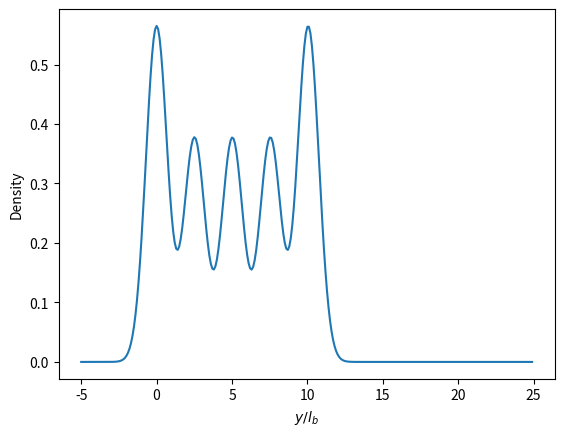

This chart was generated by the following Python code:
# -*- coding: utf-8 -*-
"""Density Profile

Automatically generated by Colaboratory.

Original file is located at
    https://colab.research.google.com/<link-removed>
"""

import numpy as np
from numpy import linalg
from itertools import permutations
import matplotlib.pyplot as plt

#PARAMETERS

L=2.5
e = 2.718281828
pi = 3.141592654

n_p = 4

n_s = 5

def generate_hamiltonians(sites):

  order = []

  for n in range(sites):
    temp = [n for m in range(4)]
    order  = temp + order

  all_hamiltonians = list(set(permutations(order,4)))
  hamiltonians = []

  for n in all_hamiltonians:
    kronecker = n[0]+n[1]-n[2]-n[3]

    if kronecker == 0:
      hamiltonians.append(n)

  return hamiltonians

hamiltonian = generate_hamiltonians(n_s)

def generate_basis(sites, particles):
    if sites == 1:
        return [[particles]]
    else:
        basis = []
        for i in range(particles + 1):
            temp = generate_basis(sites - 1, particles - i)
            for vec in temp:
                basis.append([i] + vec)
        return basis

basis = generate_basis(n_s,n_p)

def raising(site,ket):

  factor = np.sqrt(ket[site]+1)

  ket[site]=ket[site]+1

  return ket, factor

def lowering(site,ket):

  if ket[site] == 0:
    ket = 0
    factor = 0
    return ket, factor

  else:
    factor = np.sqrt(ket[site])
    ket[site]=ket[site]-1

    return ket, factor


def elements(order, bra, ket):

  ket_0 = ket.copy()
  op_1 = lowering(order[3],ket_0)

  ket_1 = op_1[0]
  factor = op_1[1]

  if ket_1 == 0:
    matrix_element = 0
    return matrix_element

  else:
    op_2 = lowering(order[2],ket_1)
    ket_2=op_2[0]
    factor = factor*op_2[1]

  if ket_2 == 0:
    matrix_element = 0
    return matrix_element

  else:
    op_3 = raising(order[1],ket_2)
    ket_3 = op_3[0]
    factor = factor*op_3[1]

    op_4 = raising(order[0],ket_3)
    ket_4 = op_4[0]
    factor = factor*op_4[1]

    if ket_4 == bra:
      matrix_element = factor
      matrix_element = matrix_element*(np.exp((-(2*pi**2)/(L**2))*(((order[0]-order[2])**2)+(order[1]-order[2])**2)))
      return round(matrix_element,8)
    else:
      matrix_element = 0
      return matrix_element

matrix = 0

def matrix_representation(hamiltonian,basis):
  matrix = []
  for n in range(len(basis)):
    row = [elements(hamiltonian,basis[n],basis[m]) for m in range(len(basis))]
    matrix.append(row)
  return matrix

for n in range(len(hamiltonian)):
  temp =np.matrix(matrix_representation(hamiltonian[n],basis))
  matrix = matrix+temp

eval_noround= np.linalg.eigh(matrix)[0]

eval = [float('%.5f' % n) for n in eval_noround]
print(eval)

degeneracy = eval.count(eval[0])
print(degeneracy)
evect = np.linalg.eigh(matrix)[1]

def occupation(eval, evect):
  groundstate = np.matrix(evect.transpose()[0] / np.linalg.norm(evect.transpose()[0]))
  groundstate = groundstate.tolist()[0]

  occupation = []

  for n in range(n_s):
    temp = 0
    for m in range(len(basis)):
      temp = temp + ((groundstate[m]**2)*basis[m][n])
    occupation.append(temp)

  state = 1

  while eval[0]==eval[state]:

    groundstate_degen = np.matrix(evect.transpose()[state] / np.linalg.norm(evect.transpose()[state]))
    groundstate_degen = groundstate_degen.tolist()[0]
    occupation_degen = []

    for n in range(n_s):
      temp = 0
      for m in range(len(basis)):
        temp = temp + ((groundstate_degen[m]**2)*basis[m][n])
      occupation_degen.append(temp)

    occupation = [occupation[n]+occupation_degen[n] for n in range(n_s)]

    state = state + 1
  occupation = [occupation[n]/state for n in range(n_s)]
  print(state,"-fold Degenerate")
  return occupation

y = np.arange(-5,25,0.1)

particles = occupation(eval,evect)
density = []


for m in y:
  temp = 0
  for n in range(n_s):
    temp = temp+ (1/np.sqrt(pi))*particles[n]*np.exp(-((m)-(2*pi*n/L))**2)
  density.append(temp)


plt.plot(y,density)
plt.xlabel("$y/l_b$")
plt.ylabel("Density")

